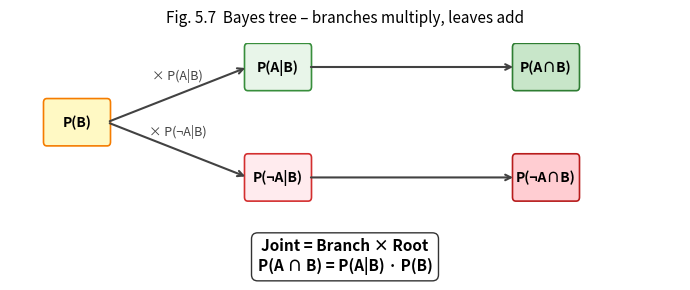

The script that saved this image:
#!/usr/bin/env python3
import matplotlib.pyplot as plt
from matplotlib.patches import FancyBboxPatch, Circle
import numpy as np

# ----------------------------------------------------------
# 1.  FIGURE  (landscape)
# ----------------------------------------------------------
fig, ax = plt.subplots(figsize=(7, 3), dpi=300)
ax.set_xlim(0, 10)
ax.set_ylim(0, 3)
ax.axis('off')

# ----------------------------------------------------------
# 2.  TREE  STRUCTURE  (root → branches → leaves)
# ----------------------------------------------------------
def node(x, y, txt, fc='#E3F2FD', ec='#0288d1'):
    box = FancyBboxPatch((x-0.45, y-0.25), 0.9, 0.5,
                         boxstyle="round,pad=0.05", facecolor=fc, edgecolor=ec, lw=1.2)
    ax.add_patch(box)
    ax.text(x, y, txt, ha='center', va='center', fontsize=10, weight='bold')

def arrow(x1, y1, x2, y2, label=None, color='#424242'):
    ax.annotate('', xy=(x2, y2), xytext=(x1, y1),
                arrowprops=dict(arrowstyle='->', lw=1.5, color=color))
    if label:
        midx, midy = (x1+x2)/2, (y1+y2)/2
        ax.text(midx, midy+0.15, label, ha='center', va='bottom', fontsize=9, color=color)

# nodes
node(1, 2, 'P(B)', fc='#FFF9C4', ec='#F57C00')                 # root
node(4, 2.7, 'P(A|B)', fc='#E8F5E9', ec='#388E3C')            # branch
node(4, 1.3, 'P(¬A|B)', fc='#FFEBEE', ec='#D32F2F')
node(8, 2.7, 'P(A∩B)', fc='#C8E6C9', ec='#2E7D32')            # joint leaves
node(8, 1.3, 'P(¬A∩B)', fc='#FFCDD2', ec='#B71C1C')

# branch arrows
arrow(1.45, 2, 3.55, 2.7, '× P(A|B)')
arrow(1.45, 2, 3.55, 1.3, '× P(¬A|B)')
# joint arrows
arrow(4.45, 2.7, 7.55, 2.7)
arrow(4.45, 1.3, 7.55, 1.3)

# ----------------------------------------------------------
# 3.  BAYES  RULE  CALLOUT
# ----------------------------------------------------------
ax.text(5, 0.3, 'Joint = Branch × Root\nP(A ∩ B) = P(A|B) · P(B)',
        ha='center', va='center', fontsize=11, weight='bold',
        bbox=dict(boxstyle="round,pad=0.4", facecolor='white', edgecolor='#333'))

# ----------------------------------------------------------
# 4.  TITLE
# ----------------------------------------------------------
ax.set_title('Fig. 5.7  Bayes tree – branches multiply, leaves add',
             fontsize=11, pad=15)

# ----------------------------------------------------------
# 5.  SAVE
# ----------------------------------------------------------
plt.tight_layout()
plt.savefig('fig5_7_bayes_tree.png', dpi=300, transparent=True)
plt.close()
print('Figure 5.7 saved → fig5_7_bayes_tree.png')
